Photos from the image-classification dataset "Ripe_UnRipe_Pistachios" in the GitHub repository haktas51/Ripe_UnRipe_Pistachios. Its 2 classes are: ripe, unripe.

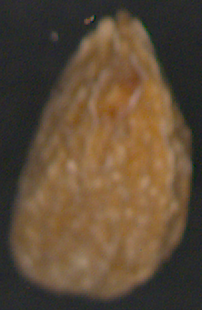
Label: unripe

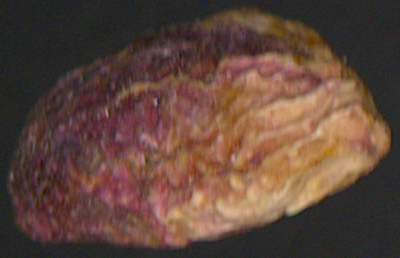
Label: ripe

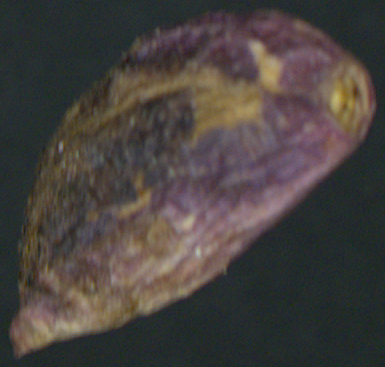
Label: ripe

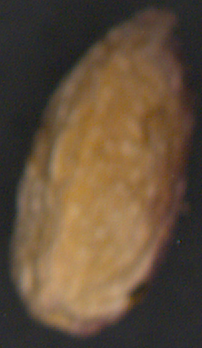
Label: unripe

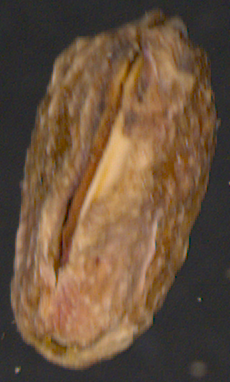
Label: unripe

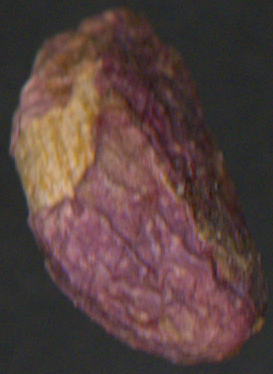
Label: ripe
